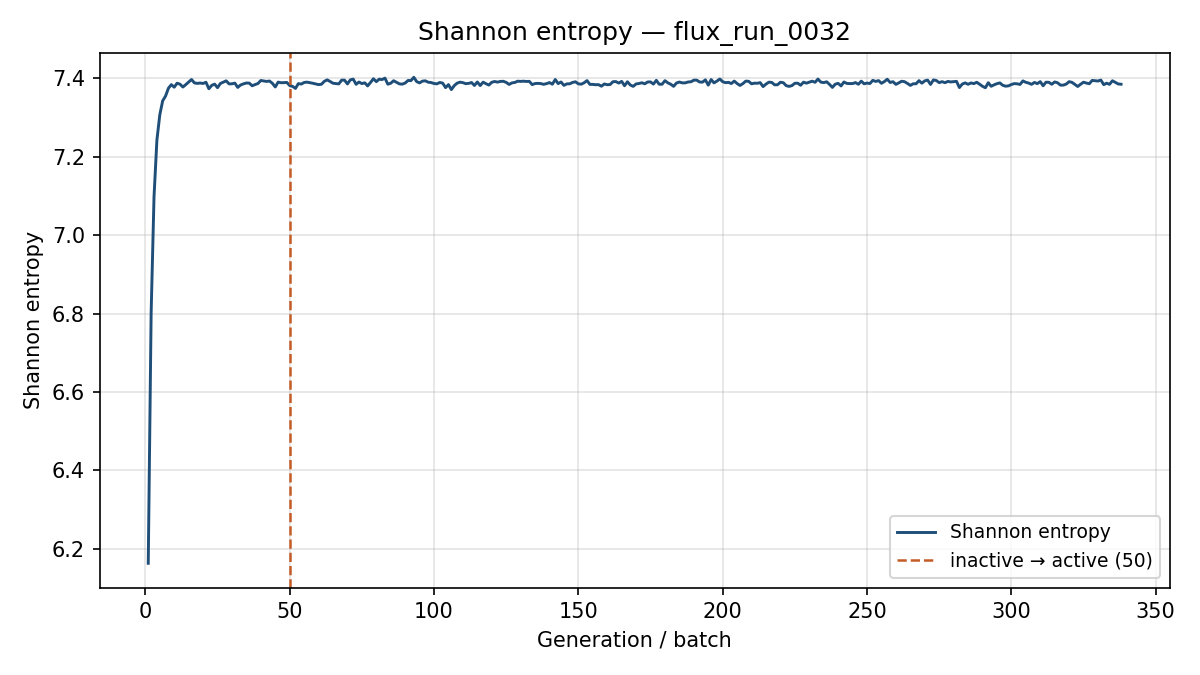

Values plotted in this chart, from the file beside it:
generation, shannon_entropy, k_generation
1, 6.163, 1.106
2, 6.801, 1.244
3, 7.098, 1.236
4, 7.243, 1.226
5, 7.307, 1.207
6, 7.343, 1.219
7, 7.355, 1.201
8, 7.375, 1.195
9, 7.384, 1.201
10, 7.377, 1.189
11, 7.388, 1.192
12, 7.385, 1.197
13, 7.378, 1.192
14, 7.384, 1.19
15, 7.391, 1.195
16, 7.397, 1.195
17, 7.388, 1.198
18, 7.387, 1.204
19, 7.388, 1.177
20, 7.387, 1.189
21, 7.39, 1.2
22, 7.373, 1.189
23, 7.382, 1.188
24, 7.385, 1.184
25, 7.376, 1.21
26, 7.387, 1.183
27, 7.39, 1.201
28, 7.394, 1.222
29, 7.386, 1.174
30, 7.386, 1.197
31, 7.388, 1.19
32, 7.377, 1.188
33, 7.383, 1.177
34, 7.386, 1.177
35, 7.388, 1.195
36, 7.388, 1.195
37, 7.381, 1.207
38, 7.384, 1.21
39, 7.387, 1.178
40, 7.394, 1.195
41, 7.393, 1.209
42, 7.392, 1.205
43, 7.393, 1.184
44, 7.387, 1.199
45, 7.378, 1.205
46, 7.39, 1.197
47, 7.389, 1.203
48, 7.389, 1.184
49, 7.39, 1.196
50, 7.382, 1.2
51, 7.379, 1.194
52, 7.374, 1.193
53, 7.387, 1.205
54, 7.385, 1.191
55, 7.389, 1.179
56, 7.39, 1.178
57, 7.389, 1.208
58, 7.387, 1.188
59, 7.386, 1.174
60, 7.384, 1.196
... 278 more rows
